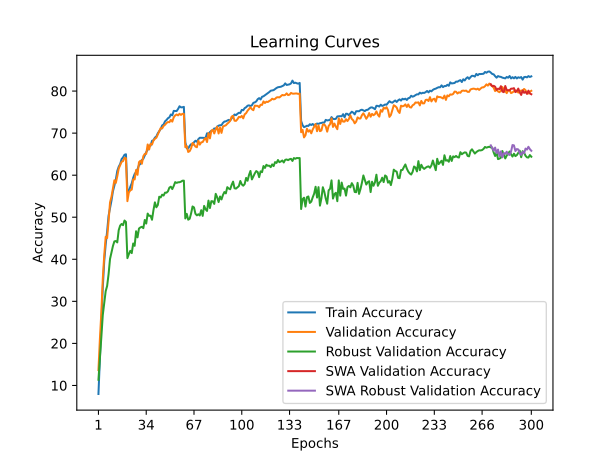

The file beside this chart, header and first rows:
time; train_accuracy; train_loss; valid_accuracy; valid_loss; valid_accuracy_robust; valid_accuracy_swa; valid_accuracy_robust_swa
47,3625; 7,9740; 4,2165; 13,6500; 3,9416; 11,3517; 13,6500; 11,3517
94,3008; 16,6260; 3,7893; 21,0500; 3,7676; 16,1793; 21,0500; 16,1793
140,8676; 25,9080; 3,4083; 27,3800; 3,4803; 21,4690; 27,3800; 21,4690
186,9691; 33,3020; 3,1255; 35,3300; 3,0602; 26,7379; 35,3300; 26,7379
233,9331; 39,5720; 2,8958; 40,9300; 2,8279; 29,4897; 40,9300; 29,4897
281,2230; 43,5040; 2,7573; 45,3400; 2,6650; 32,4207; 45,3400; 32,4207
328,4011; 46,6580; 2,6415; 45,0500; 2,7726; 33,6552; 45,0500; 33,6552
376,2338; 50,3660; 2,5319; 49,0500; 2,6511; 36,4690; 49,0500; 36,4690
423,8404; 52,1520; 2,4545; 53,5300; 2,4680; 40,0897; 53,5300; 40,0897
471,0235; 53,9380; 2,3852; 54,8600; 2,4474; 41,5862; 54,8600; 41,5862
518,2545; 56,1480; 2,3128; 56,7300; 2,3538; 43,1448; 56,7300; 43,1448
565,5406; 57,4880; 2,2642; 58,7900; 2,2850; 44,2552; 58,7900; 44,2552
612,9062; 58,9700; 2,2183; 58,1600; 2,3097; 44,3448; 58,1600; 44,3448
660,9019; 61,0060; 2,1526; 59,7200; 2,2425; 44,0138; 59,7200; 44,0138
708,1152; 62,0100; 2,1171; 61,5700; 2,2010; 46,9310; 61,5700; 46,9310
755,5432; 62,6520; 2,0927; 62,3900; 2,1559; 48,0207; 62,3900; 48,0207
802,6336; 63,8200; 2,0570; 63,1800; 2,1316; 48,4000; 63,1800; 48,4000
850,8151; 64,2400; 2,0393; 63,3400; 2,1264; 48,1103; 63,3400; 48,1103
898,5814; 64,8560; 2,0130; 64,1300; 2,0833; 49,2138; 64,1300; 49,2138
946,6716; 64,9700; 2,0072; 64,0200; 2,0854; 48,8828; 64,0200; 48,8828
994,7730; 56,2760; 2,3019; 53,8200; 2,5712; 40,2759; 53,8200; 40,2759
1041,8513; 56,1720; 2,3007; 55,8800; 2,4069; 41,2276; 55,8800; 41,2276
1089,3557; 57,2220; 2,2712; 56,3900; 2,4100; 42,0138; 56,3900; 42,0138
1137,7941; 58,0660; 2,2419; 56,5800; 2,4198; 41,4690; 56,5800; 41,4690
1185,8732; 59,3640; 2,1922; 59,0100; 2,2834; 43,7586; 59,0100; 43,7586
1234,4423; 60,2800; 2,1615; 58,9800; 2,3045; 43,2000; 58,9800; 43,2000
1281,0700; 60,7580; 2,1436; 61,2400; 2,2146; 46,6621; 61,2400; 46,6621
1328,0501; 61,4420; 2,1279; 60,0800; 2,2248; 45,2138; 60,0800; 45,2138
1376,2208; 62,3900; 2,0855; 63,1000; 2,1480; 47,3172; 63,1000; 47,3172
1424,1769; 62,6800; 2,0729; 63,4300; 2,1051; 47,5793; 63,4300; 47,5793
1471,3040; 63,5900; 2,0588; 62,7200; 2,1105; 47,7310; 62,7200; 47,7310
1518,6377; 63,9000; 2,0370; 64,5100; 2,0908; 47,4000; 64,5100; 47,4000
1565,7458; 64,6460; 2,0018; 65,0600; 2,0447; 49,3448; 65,0600; 49,3448
1613,5493; 65,4680; 1,9809; 65,0700; 2,0864; 48,4897; 65,0700; 48,4897
1662,2146; 66,0360; 1,9654; 67,3000; 2,0031; 50,8690; 67,3000; 50,8690
1710,5615; 67,0500; 1,9344; 66,1000; 2,0219; 50,3310; 66,1000; 50,3310
1758,5148; 67,0060; 1,9277; 67,4500; 1,9869; 50,3517; 67,4500; 50,3517
1806,1553; 68,1700; 1,8945; 67,2800; 1,9799; 49,4000; 67,2800; 49,4000
1854,4173; 68,3020; 1,8866; 68,2500; 1,9575; 51,6897; 68,2500; 51,6897
1902,0455; 68,9300; 1,8580; 68,6600; 1,9344; 53,5379; 68,6600; 53,5379
1949,6979; 69,2060; 1,8517; 68,9000; 1,8853; 52,3655; 68,9000; 52,3655
1996,8212; 69,9620; 1,8257; 69,6500; 1,8701; 52,8966; 69,6500; 52,8966
2044,5435; 70,5020; 1,8145; 70,4300; 1,8695; 54,8759; 70,4300; 54,8759
2091,5105; 70,9820; 1,7894; 71,2000; 1,8293; 54,7103; 71,2000; 54,7103
2138,4994; 71,8260; 1,7645; 71,1100; 1,8553; 55,3586; 71,1100; 55,3586
2186,2862; 72,0560; 1,7555; 71,7100; 1,8402; 55,1586; 71,7100; 55,1586
2233,8030; 72,8040; 1,7363; 71,9900; 1,8077; 55,8483; 71,9900; 55,8483
2281,9617; 73,1120; 1,7263; 72,3900; 1,8173; 55,8276; 72,3900; 55,8276
2329,3416; 73,5380; 1,7026; 72,6400; 1,8181; 56,1586; 72,6400; 56,1586
2376,8747; 73,7520; 1,6983; 72,5900; 1,8173; 57,0414; 72,5900; 57,0414
2424,0568; 74,4300; 1,6780; 73,1500; 1,7834; 57,2621; 73,1500; 57,2621
2471,5811; 74,2160; 1,6781; 72,7300; 1,8022; 56,6966; 72,7300; 56,6966
2518,7737; 75,2860; 1,6522; 73,7500; 1,7729; 57,4345; 73,7500; 57,4345
2565,9805; 75,2760; 1,6493; 74,2100; 1,7637; 58,3448; 74,2100; 58,3448
2613,0353; 75,2400; 1,6457; 74,4300; 1,7494; 58,1586; 74,4300; 58,1586
2660,8294; 75,7380; 1,6332; 74,2200; 1,7373; 58,3034; 74,2200; 58,3034
2709,3016; 76,3820; 1,6189; 74,5900; 1,7537; 58,3241; 74,5900; 58,3241
2756,6904; 76,1340; 1,6231; 74,3300; 1,7515; 58,4483; 74,3300; 58,4483
2805,2143; 76,1400; 1,6243; 74,5900; 1,7587; 58,6828; 74,5900; 58,6828
2852,9498; 76,2420; 1,6177; 74,5600; 1,7477; 58,6966; 74,5600; 58,6966
... 240 more rows
